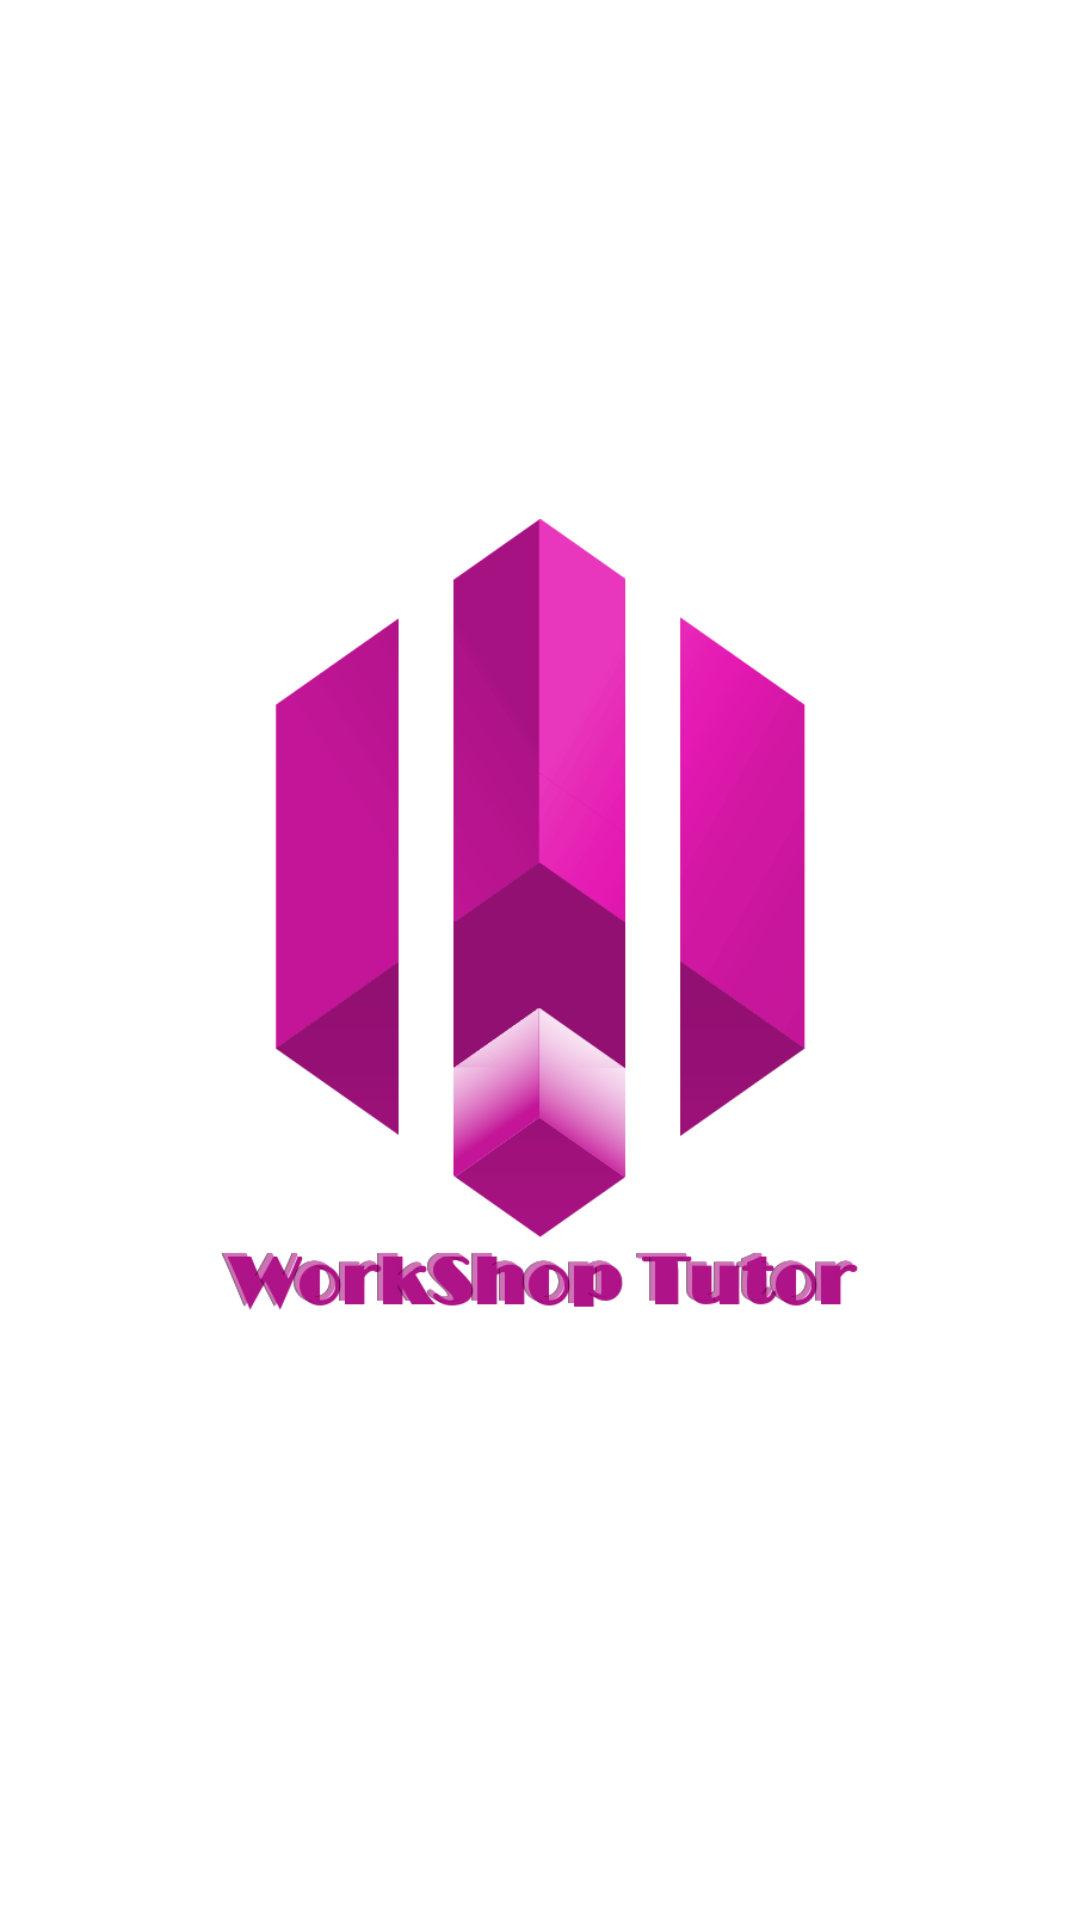

The Android layout XML behind this screen, and the referenced resources:
<!-- AndroidManifest.xml: activity theme AppTheme.NoActionBar -->
<!-- res/layout/activity_splash.xml -->
<FrameLayout xmlns:android="http://schemas.android.com/apk/res/android"
             xmlns:tools="http://schemas.android.com/tools"
             android:layout_width="match_parent"
             android:layout_height="match_parent"
             android:background="@color/colorWhite"
             tools:context=".SplashActivity">

    <ImageView
            android:layout_width="match_parent"
            android:layout_height="match_parent"
            android:layout_margin="72dp"
            android:src="@drawable/workshop_tutor_logo_text"
            android:contentDescription="Welcome view"/>

</FrameLayout>
<!-- resources referenced by this layout -->
<resources>
  <color name="colorWhite">#FFFFFF</color>
  <!-- drawable workshop_tutor_logo_text: png bitmap (drawable, 37280 bytes) -->
  <style name="AppTheme.NoActionBar">
          <item name="windowActionBar">false</item>
          <item name="windowNoTitle">true</item>
          
          <item name="android:windowActivityTransitions">true</item>
  
          
          <item name="android:windowEnterTransition">@transition/fade</item>
          <item name="android:windowExitTransition">@transition/fade</item>
  
          
          <item name="android:windowSharedElementEnterTransition">
              @transition/change_image_transform</item>
          <item name="android:windowSharedElementExitTransition">
              @transition/change_image_transform</item>
      </style>
</resources>
